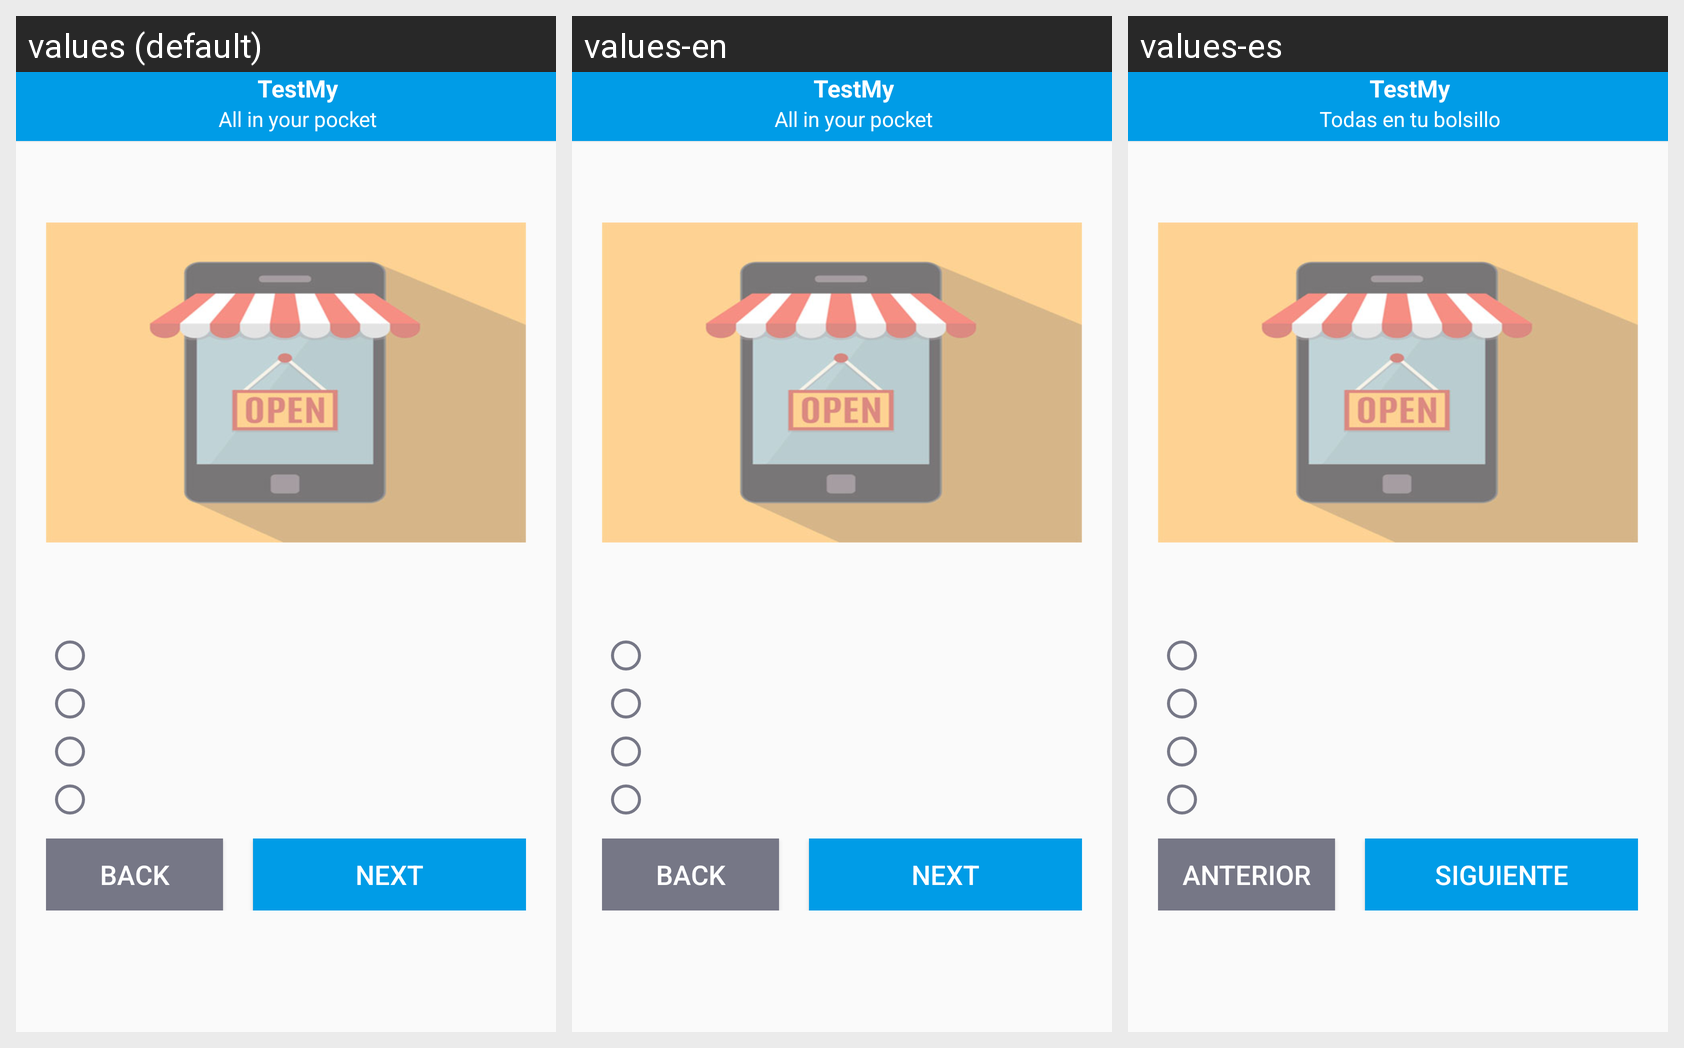

Here is an Android app screen in its default locale and in the app's own translations. Write out the translated-string differences for the strings that appear on this screen.
Android screen res/layout/prueba_ppal.xml rendered under 3 locales, left to right: values (default), values-en, values-es. Device: Nexus 5 (rendered at 1080×1920; each locale shown at half size, 540×960, under a caption strip naming it); theme AppTheme.
Strings drawn on this screen, with the default value and each locale's value (text and hints the layout hard-codes, and strings that could not be matched under every locale, appear in the picture but are not listed):

btnPreguntaAnteriorPru
  values: BACK
  values-en: BACK
  values-es: ANTERIOR

btnPreguntaSiguientePru
  values: NEXT
  values-en: NEXT
  values-es: SIGUIENTE

app_name
  values: TestMy
  values-en: TestMy
  values-es: TestMy

mainSubTitle
  values: All in your pocket
  values-en: All in your pocket
  values-es: Todas en tu bolsillo
